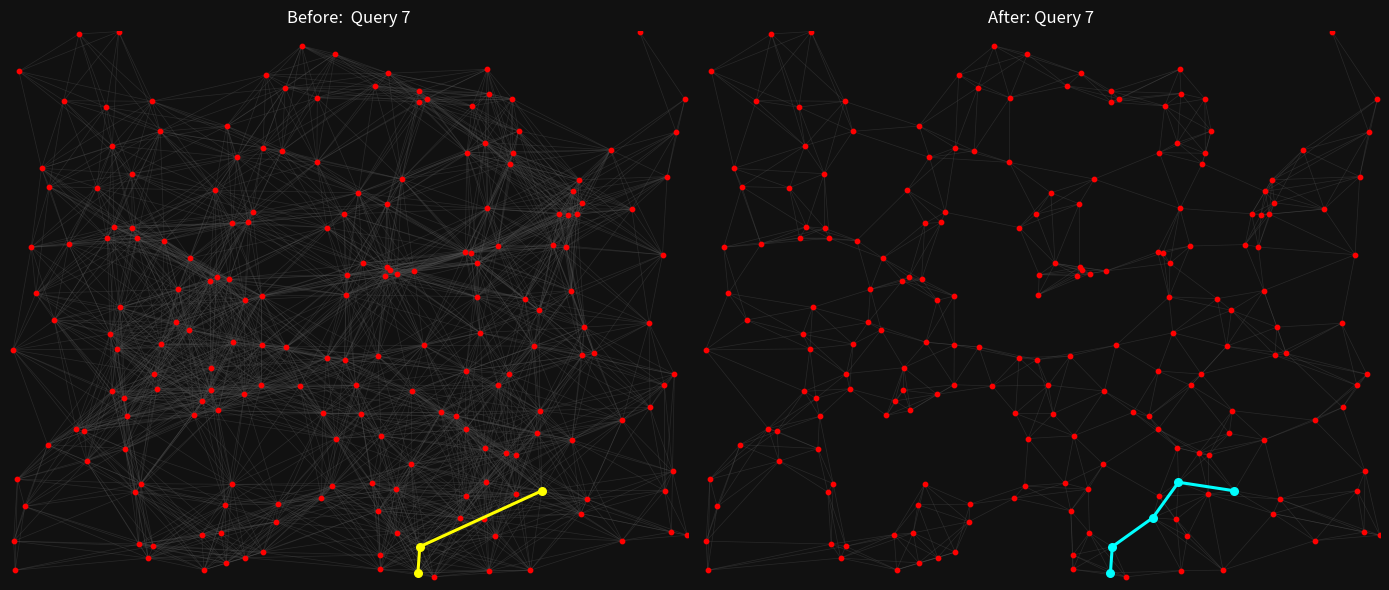

Reproduce this figure in Python.
import matplotlib.pyplot as plt

nodes_x = [2.43068, 1.29374, 1.86135, 0.076693, 0.0918607, 1.00385, 2.00598, 0.45674, 1.90045, 6.83444, 3.89532, 1.98825, 5.60649, 6.03183, 2.17667, 3.36531, 1.25742, 2.26319, 1.03482, 6.86413, 5.8966, 5.90963, 3.82781, 2.07456, 1.13694, 4.23371, 3.5988, 6.50566, 4.61184, 2.42256, 2.46358, 2.06473, 2.29737, 2.5063, 3.87182, 5.4153, 0.712668, 4.15082, 5.74364, 6.20466, 2.99445, 6.32493, 1.48088, 4.17176, 6.84512, 2.84448, 2.85559, 5.12647, 3.35762, 6.79, 0.769494, 3.80517, 4.71523, 5.79876, 3.89233, 2.60137, 2.76437, 2.23414, 1.17283, 3.17133, 5.46507, 5.22816, 2.22602, 5.91433, 4.2147, 2.59838, 1.59368, 3.32749, 5.04721, 3.64281, 6.88272, 2.2382, 4.70733, 5.80581, 4.77548, 4.90728, 2.59944, 4.22239, 4.91775, 5.0109, 6.61333, 2.13608, 0.679128, 5.49519, 4.82076, 1.19163, 0.79107, 2.30741, 1.05234, 6.60286, 5.85751, 4.0015, 2.34501, 5.19547, 6.74194, 3.21769, 0.266823, 0.325571, 4.82952, 5.03867, 2.11686, 5.67315, 5.16364, 0.219611, 6.99786, 4.9075, 3.45674, 2.2946, 3.7665, 3.23392, 1.97864, 1.55522, 4.85815, 2.80837, 5.31703, 3.90835, 3.98483, 0.0322581, 3.0141, 0.604785, 4.7101, 4.72057, 2.0799, 1.84576, 0.897885, 4.14313, 4.37663, 1.26255, 0.0378124, 4.94424, 5.88229, 4.27302, 5.44307, 5.93506, 3.82632, 1.31126, 6.32493, 6.76138, 4.70241, 4.93313, 3.74236, 3.44713, 5.15339, 3.79727, 2.42619, 5.81201, 1.7351, 1.51997, 3.47874, 6.76415, 1.55181, 0.405896, 4.94638, 1.46806, 5.76821, 0.0534074, 3.27067, 0.389019, 0.9953, 3.83593, 2.61184, 1.20936, 0.554369, 5.2555, 4.04743, 3.62188, 2.61141, 3.17475, 2.64751, 3.99786, 5.19013, 3.92267, 6.42363, 4.93078, 1.05747, 3.27366, 0.151677, 4.65307, 1.48708, 4.30421, 1.07392, 1.32963, 4.89468, 1.12241, 3.47041, 5.22645, 1.34971, 5.47468, 1.10938, 2.75219, 5.96347, 4.22474, 3.57231, 5.3777, 2.1489, 1.7101, 4.4514, 1.42726, 4.75924, 6.97266]
nodes_y = [0.285195, 1.12262, 4.10617, 1.28541, 6.48964, 4.36338, 0.1301, 3.31724, 2.09891, 0.611835, 3.99081, 2.28434, 4.27964, 2.89084, 0.601154, 1.80496, 5.18329, 3.83486, 3.13907, 2.62423, 0.847896, 4.81329, 0.135441, 2.42128, 3.47682, 0.424482, 4.9404, 6.99466, 2.0893, 2.36872, 4.56227, 3.81948, 4.54903, 4.69259, 3.88293, 2.98184, 6.96646, 2.4106, 4.24802, 5.48708, 2.4749, 0.502457, 0.430464, 3.94339, 1.38517, 6.28263, 2.97201, 1.62059, 6.71075, 5.14655, 1.89618, 0.883358, 1.07071, 3.6928, 4.79983, 3.00064, 0.967956, 0.218543, 2.31703, 5.32771, 3.44072, 1.59069, 0.95941, 2.86648, 0.0897244, 2.49135, 4.3307, 1.19803, 2.48152, 4.04038, 5.71609, 5.79192, 1.92459, 1.78957, 6.04849, 1.68831, 3.62273, 6.09592, 1.24696, 0.558855, 2.20188, 3.86584, 1.93207, 1.13822, 3.61248, 1.67721, 1.51634, 3.03418, 2.40696, 3.27558, 4.66781, 3.90985, 5.39201, 5.44435, 4.15061, 1.04315, 3.65584, 5.25187, 4.04059, 4.26063, 4.97116, 4.67208, 5.31361, 4.24503, 0.570818, 5.58065, 2.81115, 1.22025, 6.30293, 2.12583, 0.580432, 3.00855, 3.15488, 5.47554, 3.58898, 6.46507, 1.15851, 2.93634, 6.81457, 4.28562, 2.66631, 5.45268, 2.70882, 3.19184, 5.00342, 1.47447, 0.0399487, 4.48793, 0.495193, 6.20615, 5.10489, 2.9953, 1.87033, 3.22602, 0.319376, 4.36061, 2.03696, 2.48302, 4.18522, 4.74044, 1.23585, 4.66738, 2.62679, 2.85815, 3.56761, 4.95749, 3.70861, 2.43922, 3.89489, 1.14014, 5.72335, 5.0188, 0.119419, 6.10724, 4.65777, 0.125187, 2.83572, 1.72591, 6.03204, 1.83956, 0.355907, 2.08673, 6.11515, 5.72848, 5.11493, 2.12198, 5.51357, 6.15232, 6.44563, 0.603931, 6.13779, 3.9498, 4.73254, 6.51549, 5.54048, 4.49648, 0.938047, 0.794488, 2.63234, 6.13779, 4.50673, 0.458235, 0.772057, 6.99722, 3.63961, 1.09656, 1.23051, 2.16108, 2.94916, 0.743858, 1.03055, 6.23692, 2.48601, 0.125828, 2.163, 3.28605, 2.14014, 0.279855, 4.17475, 6.1333]

edges_before = [(0,1),(0,6),(0,14),(0,22),(0,42),(0,51),(0,56),(0,57),(0,62),(0,67),(0,95),(0,107),(0,110),(0,134),(0,160),(0,181),(0,186),(0,189),(0,197),(1,3),(1,6),(1,8),(1,11),(1,14),(1,42),(1,50),(1,56),(1,57),(1,58),(1,62),(1,82),(1,85),(1,86),(1,88),(1,107),(1,110),(1,128),(1,147),(1,157),(1,161),(1,176),(1,181),(1,186),(1,194),(1,197),(2,5),(2,16),(2,17),(2,18),(2,24),(2,30),(2,31),(2,32),(2,33),(2,55),(2,66),(2,76),(2,81),(2,87),(2,92),(2,100),(2,111),(2,119),(2,122),(2,123),(2,124),(2,127),(2,135),(2,144),(2,146),(2,175),(2,180),(2,188),(2,195),(3,50),(3,82),(3,85),(3,86),(3,88),(3,128),(3,155),(3,157),(3,161),(3,176),(3,186),(4,36),(4,97),(4,153),(4,158),(4,162),(4,174),(4,183),(5,7),(5,16),(5,17),(5,18),(5,24),(5,30),(5,31),(5,32),(5,66),(5,81),(5,96),(5,97),(5,100),(5,103),(5,111),(5,119),(5,123),(5,124),(5,127),(5,135),(5,146),(5,150),(5,151),(5,174),(5,180),(5,188),(5,195),(6,14),(6,42),(6,56),(6,57),(6,62),(6,107),(6,110),(6,160),(6,181),(6,186),(6,189),(6,197),(7,18),(7,24),(7,50),(7,58),(7,82),(7,88),(7,96),(7,103),(7,111),(7,117),(7,119),(7,123),(7,127),(7,135),(7,146),(7,147),(7,161),(7,178),(7,180),(7,188),(7,195),(8,11),(8,15),(8,18),(8,23),(8,29),(8,40),(8,46),(8,50),(8,55),(8,56),(8,58),(8,62),(8,65),(8,82),(8,85),(8,86),(8,87),(8,88),(8,107),(8,109),(8,111),(8,122),(8,123),(8,147),(8,161),(8,178),(8,186),(8,188),(8,194),(8,195),(9,20),(9,41),(9,44),(9,83),(9,104),(9,149),(9,190),(10,26),(10,34),(10,43),(10,46),(10,54),(10,69),(10,76),(10,84),(10,91),(10,98),(10,99),(10,106),(10,112),(10,114),(10,131),(10,138),(10,139),(10,141),(10,143),(10,148),(10,156),(10,164),(10,171),(10,175),(10,184),(10,198),(11,15),(11,18),(11,23),(11,24),(11,29),(11,40),(11,46),(11,50),(11,55),(11,58),(11,62),(11,65),(11,76),(11,82),(11,85),(11,86),(11,87),(11,88),(11,107),(11,109),(11,111),(11,122),(11,123),(11,144),(11,146),(11,147),(11,156),(11,161),(11,178),(11,186),(11,188),(11,194),(11,195),(12,13),(12,21),(12,35),(12,38),(12,39),(12,43),(12,49),(12,53),(12,60),(12,63),(12,84),(12,89),(12,90),(12,93),(12,94),(12,98),(12,99),(12,101),(12,102),(12,105),(12,112),(12,114),(12,121),(12,130),(12,133),(12,138),(12,139),(12,145),(12,154),(12,163),(12,172),(12,198),(13,19),(13,35),(13,38),(13,53),(13,60),(13,63),(13,68),(13,73),(13,80),(13,84),(13,89),(13,94),(13,112),(13,114),(13,120),(13,132),(13,133),(13,136),(13,137),(13,142),(13,187),(14,42),(14,56),(14,57),(14,62),(14,67),(14,85),(14,95),(14,107),(14,110),(14,160),(14,181),(14,186),(14,189),(14,197),(15,23),(15,28),(15,29),(15,37),(15,40),(15,46),(15,51),(15,55),(15,56),(15,62),(15,65),(15,67),(15,72),(15,95),(15,106),(15,107),(15,109),(15,116),(15,125),(15,131),(15,140),(15,143),(15,156),(15,159),(15,165),(15,169),(15,189),(15,192),(15,194),(15,196),(16,30),(16,32),(16,33),(16,66),(16,71),(16,92),(16,97),(16,100),(16,103),(16,119),(16,124),(16,127),(16,135),(16,150),(16,151),(16,153),(16,158),(16,162),(16,166),(16,174),(16,180),(17,18),(17,23),(17,24),(17,29),(17,30),(17,31),(17,32),(17,33),(17,46),(17,55),(17,65),(17,66),(17,69),(17,76),(17,81),(17,87),(17,100),(17,111),(17,122),(17,123),(17,127),(17,135),(17,141),(17,144),(17,146),(17,148),(17,156),(17,175),(17,178),(17,180),(17,184),(17,188),(17,195),(18,23),(18,24),(18,31),(18,50),(18,58),(18,66),(18,81),(18,82),(18,85),(18,87),(18,88),(18,96),(18,103),(18,111),(18,117),(18,119),(18,122),(18,123),(18,127),(18,135),(18,144),(18,146),(18,147),(18,161),(18,178),(18,180),(18,188),(18,194),(18,195),(19,35),(19,44),(19,63),(19,73),(19,80),(19,89),(19,133),(19,136),(19,137),(19,149),(19,187),(20,41),(20,44),(20,47),(20,52),(20,61),(20,73),(20,75),(20,78),(20,79),(20,83),(20,104),(20,132),(20,136),(20,149),(20,152),(20,177),(20,182),(20,185),(20,187),(20,190),(20,193),(21,38),(21,39),(21,49),(21,53),(21,60),(21,70),(21,90),(21,93),(21,94),(21,98),(21,99),(21,101),(21,102),(21,105),(21,114),(21,121),(21,130),(21,138),(21,139),(21,145),(21,154),(21,163),(21,172),(21,198),(22,25),(22,51),(22,52),(22,56),(22,64),(22,67),(22,79),(22,95),(22,116),(22,125),(22,126),(22,134),(22,140),(22,152),(22,160),(22,169),(22,177),(22,182),(22,189),(23,24),(23,29),(23,31),(23,40),(23,46),(23,50),(23,55),(23,58),(23,62),(23,65),(23,76),(23,81),(23,82),(23,85),(23,87),(23,88),(23,106),(23,107),(23,109),(23,111),(23,122),(23,123),(23,144),(23,146),(23,147),(23,156),(23,161),(23,178),(23,186),(23,188),(23,192),(23,194),(23,195),(24,31),(24,58),(24,66),(24,76),(24,81),(24,87),(24,88),(24,96),(24,103),(24,111),(24,117),(24,119),(24,122),(24,123),(24,127),(24,135),(24,144),(24,146),(24,147),(24,161),(24,178),(24,180),(24,188),(24,195),(25,47),(25,51),(25,52),(25,64),(25,67),(25,75),(25,78),(25,79),(25,83),(25,95),(25,116),(25,125),(25,126),(25,134),(25,140),(25,152),(25,159),(25,169),(25,177),(25,182),(25,185),(25,193),(26,30),(26,32),(26,33),(26,34),(26,43),(26,54),(26,59),(26,69),(26,77),(26,91),(26,92),(26,100),(26,105),(26,108),(26,113),(26,121),(26,138),(26,139),(26,141),(26,148),(26,164),(26,166),(26,167),(26,171),(26,175),(26,179),(26,184),(26,191),(26,198),(27,70),(27,199),(28,35),(28,37),(28,47),(28,51),(28,52),(28,61),(28,68),(28,72),(28,73),(28,75),(28,78),(28,83),(28,106),(28,109),(28,112),(28,116),(28,120),(28,125),(28,131),(28,132),(28,140),(28,142),(28,143),(28,159),(28,165),(28,177),(28,182),(28,185),(28,187),(28,192),(28,196),(29,31),(29,40),(29,46),(29,55),(29,56),(29,58),(29,62),(29,65),(29,67),(29,76),(29,85),(29,87),(29,88),(29,106),(29,107),(29,109),(29,111),(29,122),(29,123),(29,143),(29,144),(29,147),(29,156),(29,161),(29,165),(29,178),(29,188),(29,192),(29,194),(29,195),(30,31),(30,32),(30,33),(30,54),(30,59),(30,66),(30,69),(30,71),(30,76),(30,81),(30,92),(30,100),(30,113),(30,127),(30,135),(30,141),(30,144),(30,146),(30,148),(30,150),(30,166),(30,175),(30,180),(30,184),(30,195),(31,32),(31,33),(31,46),(31,55),(31,65),(31,66),(31,76),(31,81),(31,87),(31,100),(31,111),(31,122),(31,123),(31,127),(31,135),(31,144),(31,146),(31,147),(31,148),(31,175),(31,178),(31,180),(31,184),(31,188),(31,195),(32,33),(32,59),(32,66),(32,69),(32,71),(32,76),(32,81),(32,92),(32,100),(32,113),(32,123),(32,124),(32,127),(32,135),(32,141),(32,144),(32,146),(32,148),(32,150),(32,166),(32,175),(32,180),(32,184),(32,195),(33,54),(33,59),(33,66),(33,69),(33,71),(33,76),(33,81),(33,92),(33,100),(33,113),(33,127),(33,135),(33,141),(33,144),(33,146),(33,148),(33,150),(33,166),(33,175),(33,180),(33,184),(34,37),(34,43),(34,46),(34,54),(34,69),(34,76),(34,84),(34,91),(34,98),(34,99),(34,106),(34,112),(34,114),(34,120),(34,131),(34,138),(34,139),(34,141),(34,143),(34,144),(34,148),(34,156),(34,164),(34,171),(34,175),(34,184),(34,192),(34,198),(35,37),(35,38),(35,47),(35,53),(35,60),(35,61),(35,63),(35,68),(35,72),(35,73),(35,75),(35,80),(35,84),(35,89),(35,98),(35,99),(35,112),(35,114),(35,120),(35,131),(35,132),(35,133),(35,136),(35,137),(35,138),(35,142),(35,187),(35,196),(35,198),(36,150),(36,153),(36,158),(36,162),(36,174),(36,183),(37,40),(37,46),(37,47),(37,52),(37,61),(37,67),(37,68),(37,72),(37,75),(37,78),(37,84),(37,106),(37,109),(37,112),(37,116),(37,120),(37,125),(37,131),(37,132),(37,140),(37,142),(37,143),(37,156),(37,159),(37,165),(37,184),(37,187),(37,192),(37,196),(38,39),(38,49),(38,53),(38,60),(38,63),(38,84),(38,89),(38,90),(38,93),(38,94),(38,98),(38,99),(38,101),(38,102),(38,112),(38,114),(38,130),(38,133),(38,138),(38,139),(38,145),(38,154),(38,172),(38,198),(39,49),(39,70),(39,90),(39,93),(39,94),(39,101),(39,102),(39,105),(39,121),(39,129),(39,130),(39,139),(39,145),(39,154),(39,163),(39,170),(39,172),(39,199),(40,46),(40,55),(40,65),(40,67),(40,76),(40,87),(40,95),(40,106),(40,107),(40,109),(40,122),(40,123),(40,131),(40,140),(40,143),(40,144),(40,147),(40,156),(40,159),(40,165),(40,184),(40,192),(40,194),(40,196),(41,44),(41,73),(41,79),(41,83),(41,104),(41,149),(41,152),(41,182),(41,185),(41,190),(41,193),(42,56),(42,57),(42,62),(42,85),(42,86),(42,107),(42,110),(42,128),(42,155),(42,160),(42,176),(42,181),(42,186),(42,189),(42,197),(43,54),(43,60),(43,69),(43,84),(43,91),(43,98),(43,99),(43,106),(43,112),(43,114),(43,120),(43,131),(43,138),(43,139),(43,141),(43,143),(43,148),(43,156),(43,164),(43,171),(43,175),(43,184),(43,198),(44,73),(44,80),(44,83),(44,104),(44,132),(44,136),(44,137),(44,149),(44,190),(45,48),(45,59),(45,71),(45,77),(45,92),(45,100),(45,108),(45,113),(45,115),(45,118),(45,150),(45,153),(45,166),(45,167),(45,168),(45,179),(45,191),(46,55),(46,65),(46,69),(46,76),(46,81),(46,87),(46,91),(46,106),(46,109),(46,111),(46,122),(46,123),(46,131),(46,143),(46,144),(46,146),(46,147),(46,148),(46,156),(46,159),(46,165),(46,171),(46,178),(46,184),(46,192),(46,194),(46,195),(47,52),(47,61),(47,63),(47,68),(47,72),(47,73),(47,75),(47,78),(47,79),(47,83),(47,116),(47,120),(47,125),(47,132),(47,136),(47,140),(47,142),(47,159),(47,177),(47,182),(47,185),(47,187),(47,190),(47,196),(48,59),(48,71),(48,77),(48,108),(48,113),(48,115),(48,118),(48,166),(48,167),(48,168),(48,179),(48,191),(49,70),(49,90),(49,94),(49,101),(49,130),(49,145),(49,154),(49,172),(49,199),(50,58),(50,82),(50,85),(50,86),(50,88),(50,111),(50,117),(50,147),(50,157),(50,161),(50,176),(50,178),(50,186),(50,188),(50,194),(51,52),(51,56),(51,64),(51,67),(51,72),(51,75),(51,78),(51,79),(51,95),(51,109),(51,116),(51,125),(51,126),(51,134),(51,140),(51,152),(51,159),(51,160),(51,165),(51,169),(51,177),(51,182),(51,185),(51,189),(51,196),(52,61),(52,64),(52,67),(52,68),(52,72),(52,73),(52,75),(52,78),(52,79),(52,83),(52,95),(52,116),(52,125),(52,126),(52,132),(52,134),(52,140),(52,152),(52,159),(52,169),(52,177),(52,182),(52,185),(52,187),(52,190),(52,193),(52,196),(53,60),(53,63),(53,68),(53,84),(53,89),(53,90),(53,94),(53,98),(53,99),(53,101),(53,112),(53,114),(53,120),(53,130),(53,133),(53,138),(53,139),(53,142),(53,145),(53,154),(53,172),(53,198),(54,59),(54,69),(54,77),(54,91),(54,93),(54,98),(54,99),(54,102),(54,105),(54,113),(54,121),(54,138),(54,139),(54,141),(54,148),(54,164),(54,166),(54,171),(54,175),(54,179),(54,184),(54,191),(54,198),(55,65),(55,69),(55,76),(55,81),(55,87),(55,106),(55,109),(55,111),(55,122),(55,123),(55,143),(55,144),(55,146),(55,147),(55,148),(55,156),(55,165),(55,178),(55,184),(55,188),(55,192),(55,194),(55,195),(56,57),(56,62),(56,67),(56,95),(56,107),(56,109),(56,110),(56,116),(56,125),(56,134),(56,140),(56,159),(56,160),(56,165),(56,169),(56,186),(56,189),(56,194),(57,62),(57,67),(57,95),(57,107),(57,110),(57,160),(57,181),(57,186),(57,189),(57,197),(58,65),(58,82),(58,85),(58,86),(58,87),(58,88),(58,111),(58,117),(58,122),(58,123),(58,147),(58,157),(58,161),(58,178),(58,186),(58,188),(58,194),(58,195),(59,69),(59,71),(59,77),(59,92),(59,100),(59,108),(59,113),(59,115),(59,118),(59,141),(59,148),(59,164),(59,166),(59,167),(59,168),(59,175),(59,179),(59,191),(60,63),(60,68),(60,84),(60,89),(60,90),(60,94),(60,98),(60,99),(60,101),(60,112),(60,114),(60,120),(60,131),(60,133),(60,138),(60,139),(60,142),(60,154),(60,187),(60,198),(61,63),(61,68),(61,72),(61,73),(61,75),(61,78),(61,79),(61,83),(61,116),(61,120),(61,125),(61,132),(61,136),(61,142),(61,152),(61,159),(61,177),(61,182),(61,185),(61,187),(61,190),(61,193),(61,196),(62,67),(62,85),(62,95),(62,107),(62,110),(62,160),(62,181),(62,186),(62,189),(62,194),(62,197),(63,68),(63,73),(63,80),(63,84),(63,89),(63,112),(63,114),(63,120),(63,132),(63,133),(63,136),(63,137),(63,142),(63,187),(64,67),(64,78),(64,79),(64,95),(64,116),(64,125),(64,126),(64,134),(64,140),(64,152),(64,169),(64,177),(64,182),(64,185),(64,193),(65,67),(65,76),(65,81),(65,87),(65,106),(65,107),(65,109),(65,111),(65,122),(65,123),(65,143),(65,144),(65,146),(65,147),(65,156),(65,159),(65,161),(65,165),(65,178),(65,184),(65,192),(65,194),(65,195),(66,76),(66,81),(66,87),(66,92),(66,96),(66,100),(66,103),(66,111),(66,119),(66,123),(66,124),(66,127),(66,135),(66,144),(66,146),(66,150),(66,151),(66,174),(66,180),(66,188),(66,195),(67,95),(67,107),(67,109),(67,110),(67,116),(67,125),(67,134),(67,140),(67,159),(67,160),(67,165),(67,169),(67,177),(67,189),(67,192),(67,196),(68,72),(68,73),(68,75),(68,78),(68,83),(68,84),(68,112),(68,114),(68,120),(68,125),(68,131),(68,132),(68,133),(68,136),(68,142),(68,143),(68,159),(68,165),(68,185),(68,187),(68,192),(68,196),(69,76),(69,84),(69,91),(69,98),(69,99),(69,106),(69,131),(69,138),(69,139),(69,141),(69,143),(69,144),(69,148),(69,156),(69,164),(69,171),(69,175),(69,184),(69,198),(70,90),(70,130),(70,145),(70,172),(70,199),(71,92),(71,100),(71,113),(71,118),(71,150),(71,153),(71,158),(71,166),(71,167),(71,168),(71,174),(72,73),(72,75),(72,78),(72,79),(72,83),(72,109),(72,112),(72,116),(72,120),(72,125),(72,131),(72,132),(72,140),(72,142),(72,143),(72,159),(72,165),(72,169),(72,177),(72,182),(72,185),(72,187),(72,192),(72,196),(73,75),(73,78),(73,79),(73,80),(73,83),(73,120),(73,132),(73,133),(73,136),(73,137),(73,142),(73,149),(73,182),(73,185),(73,187),(73,190),(73,196),(74,77),(74,93),(74,102),(74,105),(74,108),(74,115),(74,121),(74,129),(74,130),(74,139),(74,163),(74,164),(74,170),(74,173),(74,179),(74,191),(75,78),(75,79),(75,83),(75,112),(75,116),(75,120),(75,125),(75,131),(75,132),(75,136),(75,140),(75,142),(75,159),(75,165),(75,169),(75,177),(75,182),(75,185),(75,187),(75,190),(75,196),(76,81),(76,87),(76,91),(76,100),(76,106),(76,111),(76,122),(76,123),(76,135),(76,141),(76,143),(76,144),(76,146),(76,148),(76,156),(76,171),(76,175),(76,178),(76,184),(76,192),(76,195),(77,93),(77,102),(77,105),(77,108),(77,115),(77,118),(77,121),(77,129),(77,163),(77,164),(77,167),(77,170),(77,173),(77,179),(77,191),(78,79),(78,83),(78,116),(78,120),(78,125),(78,126),(78,132),(78,134),(78,140),(78,142),(78,152),(78,159),(78,169),(78,177),(78,182),(78,185),(78,187),(78,190),(78,193),(78,196),(79,83),(79,116),(79,125),(79,126),(79,132),(79,134),(79,140),(79,152),(79,169),(79,177),(79,182),(79,185),(79,190),(79,193),(80,89),(80,132),(80,133),(80,136),(80,137),(80,149),(80,187),(80,190),(81,87),(81,100),(81,111),(81,122),(81,123),(81,127),(81,135),(81,144),(81,146),(81,148),(81,175),(81,178),(81,180),(81,184),(81,188),(81,195),(82,85),(82,86),(82,88),(82,111),(82,117),(82,147),(82,157),(82,161),(82,176),(82,178),(82,186),(82,188),(82,194),(83,125),(83,132),(83,136),(83,149),(83,152),(83,177),(83,182),(83,185),(83,187),(83,190),(83,193),(83,196),(84,90),(84,91),(84,98),(84,99),(84,101),(84,112),(84,114),(84,120),(84,131),(84,133),(84,138),(84,139),(84,142),(84,143),(84,148),(84,154),(84,171),(84,184),(84,198),(85,86),(85,88),(85,107),(85,110),(85,111),(85,122),(85,147),(85,157),(85,161),(85,176),(85,178),(85,181),(85,186),(85,188),(85,194),(85,197),(86,88),(86,128),(86,147),(86,157),(86,161),(86,176),(86,178),(86,181),(86,186),(86,188),(86,197),(87,88),(87,106),(87,109),(87,111),(87,122),(87,123),(87,144),(87,146),(87,147),(87,148),(87,156),(87,161),(87,178),(87,184),(87,188),(87,192),(87,194),(87,195),(88,96),(88,111),(88,117),(88,122),(88,123),(88,146),(88,147),(88,157),(88,161),(88,178),(88,186),(88,188),(88,194),(88,195),(89,94),(89,114),(89,133),(89,136),(89,137),(89,172),(90,93),(90,94),(90,98),(90,99),(90,101),(90,102),(90,105),(90,114),(90,121),(90,130),(90,133),(90,138),(90,139),(90,145),(90,154),(90,163),(90,172),(90,198),(91,98),(91,99),(91,106),(91,112),(91,114),(91,120),(91,131),(91,138),(91,139),(91,141),(91,143),(91,148),(91,156),(91,164),(91,171),(91,175),(91,184),(91,192),(91,198),(92,100),(92,113),(92,124),(92,127),(92,135),(92,141),(92,150),(92,153),(92,158),(92,166),(92,167),(92,168),(92,174),(92,175),(93,98),(93,99),(93,101),(93,102),(93,105),(93,121),(93,129),(93,130),(93,138),(93,139),(93,145),(93,154),(93,163),(93,164),(93,170),(93,172),(93,173),(93,179),(93,191),(93,198),(94,101),(94,130),(94,133),(94,145),(94,154),(94,172),(95,107),(95,109),(95,110),(95,116),(95,125),(95,134),(95,140),(95,159),(95,160),(95,165),(95,169),(95,177),(95,189),(95,192),(96,103),(96,111),(96,117),(96,119),(96,124),(96,127),(96,135),(96,146),(96,151),(96,180),(96,188),(96,195),(97,103),(97,119),(97,124),(97,127),(97,135),(97,150),(97,151),(97,153),(97,158),(97,162),(97,174),(97,180),(98,99),(98,101),(98,102),(98,112),(98,114),(98,120),(98,121),(98,130),(98,131),(98,133),(98,138),(98,139),(98,142),(98,145),(98,148),(98,154),(98,164),(98,171),(98,184),(98,198),(99,101),(99,102),(99,105),(99,112),(99,114),(99,121),(99,130),(99,131),(99,133),(99,138),(99,139),(99,145),(99,154),(99,163),(99,164),(99,171),(99,172),(99,198),(100,113),(100,124),(100,127),(100,135),(100,141),(100,144),(100,146),(100,150),(100,153),(100,166),(100,174),(100,175),(100,180),(101,102),(101,105),(101,114),(101,121),(101,130),(101,133),(101,138),(101,139),(101,145),(101,154),(101,163),(101,172),(101,198),(102,105),(102,121),(102,129),(102,130),(102,138),(102,139),(102,145),(102,154),(102,163),(102,164),(102,170),(102,172),(102,173),(102,179),(102,191),(102,198),(103,117),(103,119),(103,124),(103,127),(103,135),(103,151),(103,180),(104,149),(104,190),(105,108),(105,115),(105,121),(105,129),(105,130),(105,138),(105,139),(105,145),(105,154),(105,163),(105,164),(105,170),(105,173),(105,179),(105,191),(105,198),(106,109),(106,112),(106,120),(106,122),(106,131),(106,143),(106,144),(106,148),(106,156),(106,159),(106,165),(106,171),(106,184),(106,192),(106,194),(106,196),(107,109),(107,110),(107,140),(107,147),(107,160),(107,161),(107,181),(107,186),(107,189),(107,194),(107,197),(108,113),(108,115),(108,118),(108,121),(108,129),(108,164),(108,166),(108,167),(108,168),(108,170),(108,173),(108,179),(108,191),(109,116),(109,122),(109,125),(109,131),(109,140),(109,143),(109,156),(109,159),(109,165),(109,189),(109,192),(109,194),(109,196),(110,160),(110,181),(110,186),(110,189),(110,197),(111,122),(111,123),(111,135),(111,144),(111,146),(111,147),(111,161),(111,178),(111,188),(111,194),(111,195),(112,114),(112,120),(112,131),(112,132),(112,133),(112,138),(112,142),(112,143),(112,171),(112,184),(112,187),(112,192),(112,196),(112,198),(113,115),(113,118),(113,141),(113,150),(113,153),(113,164),(113,166),(113,167),(113,168),(113,175),(114,120),(114,131),(114,133),(114,138),(114,139),(114,142),(114,145),(114,154),(114,171),(114,187),(114,198),(115,118),(115,121),(115,129),(115,164),(115,167),(115,168),(115,170),(115,173),(115,179),(115,191),(116,125),(116,126),(116,134),(116,140),(116,152),(116,159),(116,165),(116,169),(116,177),(116,182),(116,185),(116,189),(116,192),(116,196),(117,119),(117,157),(117,161),(117,178),(117,188),(118,166),(118,167),(118,168),(118,179),(118,191),(119,124),(119,127),(119,135),(119,146),(119,151),(119,174),(119,180),(119,188),(119,195),(120,125),(120,131),(120,132),(120,133),(120,142),(120,143),(120,156),(120,159),(120,165),(120,187),(120,192),(120,196),(121,129),(121,130),(121,138),(121,139),(121,141),(121,145),(121,154),(121,163),(121,164),(121,170),(121,173),(121,179),(121,191),(121,198),(122,123),(122,144),(122,146),(122,147),(122,156),(122,161),(122,178),(122,188),(122,194),(122,195),(123,127),(123,135),(123,144),(123,146),(123,147),(123,156),(123,161),(123,178),(123,188),(123,194),(123,195),(124,127),(124,135),(124,150),(124,151),(124,153),(124,158),(124,162),(124,174),(124,180),(125,126),(125,132),(125,134),(125,140),(125,143),(125,159),(125,165),(125,169),(125,177),(125,182),(125,185),(125,187),(125,192),(125,196),(126,134),(126,140),(126,152),(126,169),(126,177),(126,182),(126,185),(126,193),(127,135),(127,144),(127,146),(127,150),(127,151),(127,174),(127,180),(127,195),(128,155),(128,157),(128,176),(128,181),(128,197),(129,130),(129,139),(129,163),(129,164),(129,170),(129,173),(129,179),(129,191),(130,138),(130,139),(130,145),(130,154),(130,163),(130,170),(130,172),(130,198),(130,199),(131,138),(131,142),(131,143),(131,148),(131,156),(131,159),(131,165),(131,171),(131,184),(131,187),(131,192),(131,196),(131,198),(132,133),(132,136),(132,137),(132,142),(132,177),(132,182),(132,185),(132,187),(132,190),(132,196),(133,136),(133,137),(133,142),(133,154),(133,187),(134,140),(134,152),(134,160),(134,169),(134,177),(134,182),(134,189),(135,144),(135,146),(135,150),(135,151),(135,174),(135,180),(135,188),(135,195),(136,137),(136,142),(136,149),(136,185),(136,187),(136,190),(137,149),(137,187),(138,139),(138,141),(138,145),(138,148),(138,154),(138,164),(138,171),(138,175),(138,184),(138,198),(139,141),(139,145),(139,154),(139,163),(139,164),(139,170),(139,171),(139,172),(139,198),(140,159),(140,160),(140,165),(140,169),(140,177),(140,182),(140,185),(140,189),(140,192),(140,196),(141,148),(141,164),(141,166),(141,171),(141,175),(141,184),(141,198),(142,143),(142,187),(142,196),(143,148),(143,156),(143,159),(143,165),(143,171),(143,184),(143,192),(143,196),(144,146),(144,147),(144,148),(144,156),(144,175),(144,178),(144,184),(144,188),(144,194),(144,195),(145,154),(145,163),(145,170),(145,172),(145,198),(146,147),(146,178),(146,180),(146,188),(146,195),(147,157),(147,161),(147,178),(147,186),(147,188),(147,194),(147,195),(148,156),(148,164),(148,171),(148,175),(148,184),(148,192),(148,198),(149,190),(150,151),(150,153),(150,158),(150,162),(150,166),(150,168),(150,174),(150,180),(150,183),(151,158),(151,162),(151,174),(151,180),(152,169),(152,177),(152,182),(152,185),(152,190),(152,193),(153,158),(153,162),(153,166),(153,168),(153,174),(153,183),(154,163),(154,172),(154,198),(155,176),(155,181),(155,197),(156,159),(156,165),(156,171),(156,184),(156,192),(156,194),(156,196),(157,161),(157,176),(157,178),(157,186),(157,188),(158,162),(158,174),(158,183),(159,165),(159,169),(159,177),(159,192),(159,196),(160,169),(160,181),(160,189),(160,197),(161,178),(161,186),(161,188),(161,194),(161,195),(162,174),(162,183),(163,164),(163,170),(163,173),(163,179),(163,191),(164,166),(164,167),(164,171),(164,175),(164,179),(164,191),(164,198),(165,192),(165,194),(165,196),(166,167),(166,168),(166,175),(167,168),(167,179),(167,191),(169,177),(169,182),(169,185),(169,189),(169,193),(170,173),(170,179),(170,191),(171,175),(171,184),(171,198),(173,179),(173,191),(174,180),(174,183),(175,184),(176,181),(176,186),(176,197),(177,182),(177,185),(177,190),(177,193),(177,196),(178,186),(178,188),(178,194),(178,195),(179,191),(180,195),(181,186),(181,189),(181,197),(182,185),(182,190),(182,193),(182,196),(184,192),(184,198),(185,187),(185,190),(185,193),(185,196),(186,189),(186,194),(186,197),(187,190),(187,196),(188,194),(188,195),(189,197),(190,193),(192,194),(192,196),(194,195),]

edges_after = [(0,6),(0,14),(0,57),(0,62),(0,110),(0,160),(0,189),(1,42),(1,85),(1,86),(1,181),(1,186),(1,197),(2,17),(2,30),(2,31),(2,32),(2,66),(2,81),(2,135),(2,146),(3,50),(3,82),(3,86),(3,128),(3,155),(3,157),(3,176),(4,36),(4,97),(4,158),(4,162),(4,174),(4,183),(5,66),(5,103),(5,119),(5,124),(5,127),(5,135),(5,180),(6,14),(6,42),(6,57),(6,110),(6,160),(6,181),(6,197),(7,18),(7,24),(7,96),(7,103),(7,117),(7,188),(8,11),(8,23),(8,29),(8,122),(8,147),(8,194),(9,20),(9,41),(9,44),(9,104),(9,149),(9,190),(10,34),(10,43),(10,54),(10,69),(10,91),(10,148),(10,171),(10,184),(11,23),(11,29),(11,122),(11,147),(11,194),(12,21),(12,38),(12,53),(12,90),(12,99),(12,101),(12,154),(13,19),(13,35),(13,53),(13,60),(13,63),(13,80),(13,89),(13,133),(13,137),(14,42),(14,57),(14,62),(14,107),(14,110),(14,160),(14,189),(14,197),(15,67),(15,109),(15,140),(15,159),(15,165),(15,192),(16,97),(16,124),(16,127),(16,135),(16,150),(16,153),(16,158),(16,174),(16,180),(17,30),(17,31),(17,32),(17,76),(17,81),(17,144),(17,146),(18,24),(18,96),(18,111),(18,117),(18,178),(18,188),(18,195),(19,63),(19,80),(19,89),(19,136),(19,137),(20,41),(20,83),(20,104),(20,149),(20,185),(20,190),(20,193),(21,38),(21,39),(21,49),(21,90),(21,101),(21,130),(21,145),(21,154),(21,172),(22,25),(22,51),(22,64),(22,126),(22,134),(22,169),(23,29),(23,65),(23,122),(23,194),(24,96),(24,111),(24,146),(24,188),(24,195),(25,64),(25,126),(25,134),(25,169),(25,177),(26,54),(26,59),(26,69),(26,141),(26,164),(26,175),(27,70),(27,199),(28,37),(28,68),(28,72),(28,75),(28,120),(28,142),(28,196),(29,40),(29,65),(29,122),(29,194),(30,32),(30,33),(30,81),(30,100),(31,76),(31,81),(31,144),(31,146),(31,195),(32,33),(32,81),(32,100),(33,92),(33,100),(33,166),(33,175),(34,43),(34,69),(34,91),(34,148),(34,171),(34,184),(35,53),(35,60),(35,63),(35,68),(35,112),(35,114),(35,133),(35,142),(36,153),(36,158),(36,162),(36,174),(36,183),(37,131),(37,143),(37,159),(37,165),(37,192),(37,196),(38,53),(38,90),(38,94),(38,101),(38,154),(39,49),(39,70),(39,130),(39,145),(39,172),(39,199),(40,46),(40,65),(40,106),(40,109),(40,156),(40,192),(41,104),(41,149),(41,190),(41,193),(42,110),(42,155),(42,181),(42,186),(42,197),(43,69),(43,91),(43,98),(43,138),(43,171),(43,198),(44,80),(44,104),(44,136),(44,149),(44,190),(45,48),(45,71),(45,113),(45,118),(45,166),(45,167),(45,168),(46,55),(46,65),(46,87),(46,106),(46,156),(47,61),(47,72),(47,73),(47,75),(47,78),(47,83),(47,132),(47,185),(47,187),(48,108),(48,115),(48,118),(48,167),(48,168),(49,70),(49,94),(49,130),(49,145),(49,172),(49,199),(50,58),(50,82),(50,85),(50,86),(50,88),(50,157),(50,161),(51,67),(51,95),(51,116),(51,125),(51,134),(51,140),(51,169),(52,75),(52,78),(52,79),(52,125),(52,177),(52,182),(52,185),(53,60),(53,94),(53,114),(53,133),(54,69),(54,141),(54,164),(54,175),(55,65),(55,76),(55,87),(55,122),(55,144),(55,156),(56,62),(56,67),(56,95),(56,107),(56,160),(56,189),(57,110),(57,160),(57,189),(57,197),(58,82),(58,88),(58,147),(58,161),(58,178),(58,188),(59,92),(59,113),(59,141),(59,164),(59,166),(59,167),(60,63),(60,84),(60,112),(60,114),(60,133),(61,72),(61,73),(61,75),(61,78),(61,83),(61,132),(61,185),(61,187),(62,107),(62,110),(62,189),(63,89),(63,133),(63,137),(63,142),(64,126),(64,134),(64,152),(64,169),(65,87),(65,194),(66,100),(66,127),(66,135),(66,146),(66,180),(67,95),(67,116),(67,140),(68,72),(68,120),(68,132),(68,142),(68,187),(69,91),(69,141),(69,148),(69,171),(69,175),(69,184),(70,130),(70,145),(70,172),(70,199),(71,92),(71,113),(71,150),(71,153),(71,166),(71,168),(72,75),(72,125),(72,196),(73,80),(73,83),(73,132),(73,136),(73,187),(73,190),(74,77),(74,93),(74,105),(74,121),(74,129),(74,163),(74,170),(74,173),(74,179),(74,191),(75,78),(75,132),(75,196),(76,81),(76,87),(76,144),(77,108),(77,115),(77,129),(77,173),(77,179),(77,191),(78,83),(78,177),(78,182),(78,185),(79,152),(79,177),(79,182),(79,185),(79,193),(80,136),(80,137),(81,144),(81,146),(82,85),(82,86),(82,88),(82,117),(82,157),(82,161),(82,176),(83,185),(83,190),(84,98),(84,99),(84,112),(84,114),(84,131),(84,138),(84,198),(85,86),(85,157),(85,161),(85,186),(86,128),(86,157),(86,176),(86,186),(87,122),(87,123),(87,144),(87,195),(88,117),(88,147),(88,161),(88,178),(88,188),(89,94),(89,133),(89,137),(90,94),(90,101),(90,130),(90,145),(90,154),(90,172),(91,148),(91,171),(91,184),(92,100),(92,113),(92,150),(92,166),(93,102),(93,105),(93,121),(93,163),(93,170),(94,172),(95,116),(95,140),(95,189),(96,103),(96,117),(96,119),(97,119),(97,124),(97,151),(97,162),(97,174),(98,99),(98,114),(98,138),(98,139),(98,198),(99,138),(99,139),(99,198),(100,166),(101,130),(101,139),(101,145),(101,154),(102,105),(102,121),(102,139),(102,145),(102,163),(103,119),(103,151),(103,180),(104,149),(104,190),(105,121),(105,129),(105,163),(105,170),(106,131),(106,143),(106,156),(106,165),(106,192),(107,110),(107,160),(107,189),(108,115),(108,118),(108,167),(108,179),(108,191),(109,156),(109,159),(109,165),(109,192),(110,181),(110,197),(111,123),(111,147),(111,178),(111,188),(111,195),(112,114),(112,120),(112,131),(112,142),(113,166),(113,167),(115,118),(115,167),(115,179),(115,191),(116,125),(116,140),(116,159),(116,169),(117,188),(118,167),(118,168),(119,127),(119,135),(119,151),(119,180),(120,131),(120,142),(120,196),(121,139),(121,163),(121,164),(122,123),(122,178),(122,194),(123,146),(123,178),(123,195),(124,127),(124,151),(124,174),(124,180),(125,140),(125,159),(126,134),(126,152),(126,169),(127,135),(127,180),(128,155),(128,157),(128,176),(128,181),(129,163),(129,170),(129,173),(129,179),(129,191),(130,145),(130,154),(130,172),(130,199),(131,143),(132,187),(134,169),(135,180),(136,137),(136,187),(138,139),(138,198),(139,164),(139,198),(140,159),(141,164),(141,175),(142,187),(143,156),(143,165),(143,192),(145,154),(145,172),(146,195),(147,161),(147,178),(148,171),(148,175),(148,184),(149,190),(150,153),(150,158),(150,174),(150,183),(151,174),(151,180),(152,177),(152,182),(152,193),(153,158),(153,162),(153,174),(153,183),(154,172),(155,176),(155,181),(155,197),(156,192),(157,176),(158,162),(158,174),(158,183),(159,165),(159,196),(160,189),(161,186),(162,174),(162,183),(163,170),(165,192),(166,168),(167,168),(170,173),(171,184),(173,179),(173,191),(177,182),(177,185),(177,193),(178,188),(179,191),(181,186),(181,197),(182,185),(182,193),(185,190),(185,193),]

path_before = [64,25,83]

path_after = [64,25,177,78,83]

fig, axes = plt.subplots(1, 2, figsize=(14, 6))
fig.patch.set_facecolor('#111111')
axes[0].set_title('Before:  Query 7', color='white')
axes[1]. set_title('After: Query 7', color='white')
for ax in axes:
    ax.set_facecolor('black')
    ax. set_xlim(0,7)
    ax. set_ylim(0,7)
    ax.axis('off')

for i, j in edges_before:
    axes[0].plot([nodes_x[i],nodes_x[j]], [nodes_y[i],nodes_y[j]], color='#555555', linewidth=0.5, alpha=0.35)
for i, j in edges_after:
    axes[1].plot([nodes_x[i],nodes_x[j]], [nodes_y[i],nodes_y[j]], color='#555555', linewidth=0.5, alpha=0.35)

axes[0].scatter(nodes_x, nodes_y, c='red', s=10, zorder=5)
axes[1].scatter(nodes_x, nodes_y, c='red', s=10, zorder=5)

def draw_path(ax, path, color):
    if not path:  return
    xs = [nodes_x[i] for i in path]
    ys = [nodes_y[i] for i in path]
    ax.plot(xs, ys, color=color, linewidth=2.2, zorder=10)
    ax. scatter(xs, ys, color=color, s=30, zorder=11)

draw_path(axes[0], path_before, 'yellow')
draw_path(axes[1], path_after, 'cyan')

plt.tight_layout()
plt.show()
